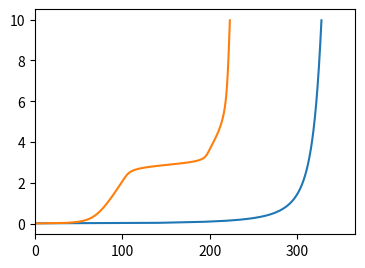

This chart was generated by the following Python code:
import numpy as np
import math as math
import scipy.special
from matplotlib import pyplot as plt

kT = 4.1


def WLC(f_pN, L_bp, P_nm=50, S_pN=1000):
    z = 1 - 0.5 * np.sqrt(kT / (f_pN * P_nm)) + f_pN / S_pN
    g = f_pN ** 2 / (2 * S_pN) + 0.5 * np.sqrt(f_pN * kT / P_nm)
    g *= L_bp * 0.34 / kT
    return z * L_bp * 0.34, g


def fiber(f_pN, n_nuc, k_pN_nm=0.3, z0_nm=1.7):
    z = f_pN / k_pN_nm + z0_nm
    g = (f_pN ** 2) / (2 * k_pN_nm * kT)
    return z * n_nuc, g * n_nuc


def tether(f_pN, L_bp, NRL_bp, n_nuc, g1_kT=23, g2_kT=5.5, g3_kT=80, l1_bp=100, l2_bp=80, degeneracy=1):
    z_nm = []
    d = []
    g = []

    for n3 in range(n_nuc + 1):
        for n2 in range(n_nuc - n3 + 1):
            for n1 in range(n_nuc - n3 - n2 + 1):
                n0 = n_nuc - (n3 + n2 + n1)
                lt_bp = L_bp - (n_nuc-n3) * NRL_bp + n1 * (NRL_bp - l1_bp) + n2 * (NRL_bp - l2_bp)
                zt_nm, gt_kT = WLC(f_pN, lt_bp)

                z_fib, g_fib = fiber(f_pN, n0)
                z_nm.append(zt_nm + z_fib)

                gt_kT += -n0 * (g1_kT + g2_kT + g3_kT) + g_fib
                gt_kT += -n1 * (g2_kT + g3_kT)
                gt_kT += -n2 * (g3_kT)
                gt_kT -= f_pN * zt_nm / kT
                g.append(gt_kT)

                dt = scipy.special.binom(n0 + n1, n0)
                dt = (dt - 1) * degeneracy + 1
                dt *= scipy.special.binom(n1 + n2, n2) * scipy.special.binom(n2 + n3, n3)
                d.append(np.full((np.shape(f_pN)), dt))

    z_nm = np.asarray(z_nm)
    g = np.asarray(g)
    d = np.asarray(d)

    g = np.subtract(g, np.min(g, axis=0))

    z = np.sum(z_nm * d * np.exp(- g), axis=0)
    z /= np.sum(d * np.exp(- g), axis=0)

    return z


L_bp = 1000
f = np.arange(0.01, 10, 0.05)

plt.close()
plt.figure(figsize=(4, 3))
plt.axes([0.15, 0.15, .8, .75])
plt.xlim([0, 1.1 * L_bp / 3])
plt.ylim([-0.5, 10.5])

z, g = WLC(f, L_bp)
plt.plot(z, f)

z = tether(f, L_bp, 197, 4)
plt.plot(z, f)

plt.show()
